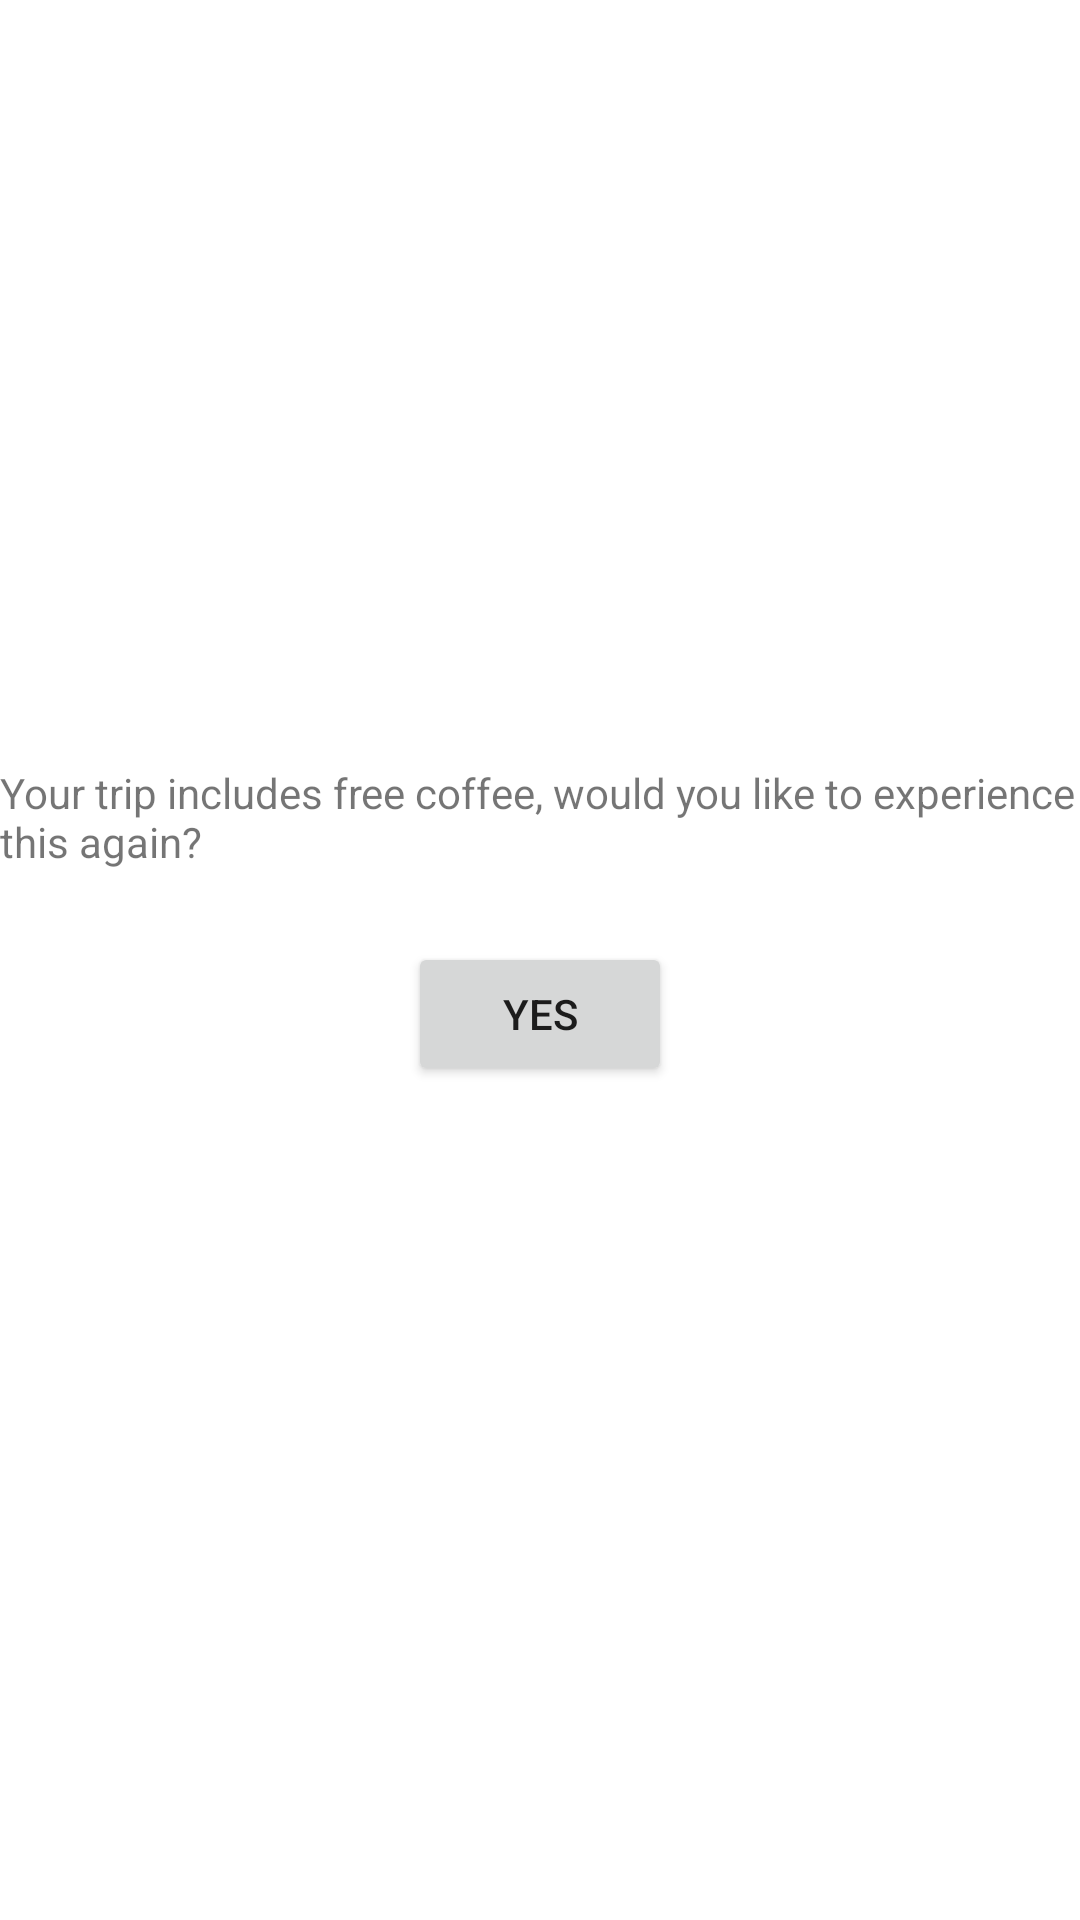

Reconstruct the res/layout file that produces this screen, plus the resources it refers to.
<!-- AndroidManifest.xml: application theme Theme.Espresso_UI_Testing -->
<!-- res/layout/activity_second.xml -->
<?xml version="1.0" encoding="utf-8"?>
<androidx.constraintlayout.widget.ConstraintLayout xmlns:android="http://schemas.android.com/apk/res/android"
    xmlns:app="http://schemas.android.com/apk/res-auto"
    xmlns:tools="http://schemas.android.com/tools"
    android:id="@+id/secondActivity"
    android:layout_width="match_parent"
    android:layout_height="match_parent"
    tools:context=".SecondActivity">

    <TextView
        android:id="@+id/titletext"
        android:layout_width="wrap_content"
        android:layout_height="wrap_content"
        android:text="@string/your_trip_includes_free_coffee_would_you_like_to_experience_this_again"
        app:layout_constraintBottom_toBottomOf="parent"
        app:layout_constraintLeft_toLeftOf="parent"
        app:layout_constraintRight_toRightOf="parent"
        app:layout_constraintTop_toTopOf="parent"
        app:layout_constraintVertical_bias="0.421" />

    <Button
        android:id="@+id/backButton"
        android:layout_width="wrap_content"
        android:layout_height="wrap_content"
        android:layout_marginTop="24dp"
        android:text="@string/yes"
        app:layout_constraintEnd_toEndOf="parent"
        app:layout_constraintStart_toStartOf="parent"
        app:layout_constraintTop_toBottomOf="@+id/titletext" />

</androidx.constraintlayout.widget.ConstraintLayout>
<!-- resources referenced by this layout -->
<resources>
  <string name="yes">Yes</string>
  <string name="your_trip_includes_free_coffee_would_you_like_to_experience_this_again">Your trip includes free coffee, would you like to experience this again?</string>
  <style name="Theme.Espresso_UI_Testing" parent="Theme.MaterialComponents.DayNight.DarkActionBar">
          
          <item name="colorPrimary">@color/purple_500</item>
          <item name="colorPrimaryVariant">@color/purple_700</item>
          <item name="colorOnPrimary">@color/white</item>
          
          <item name="colorSecondary">@color/teal_200</item>
          <item name="colorSecondaryVariant">@color/teal_700</item>
          <item name="colorOnSecondary">@color/black</item>
          
          <item name="android:statusBarColor" tools:targetApi="l">?attr/colorPrimaryVariant</item>
          
      </style>
  <!-- not gathered from this repository: default colours our renderer supplied (Android Studio template values) -->
  <color name="purple_500">#FF6200EE</color>
  <color name="purple_700">#FF3700B3</color>
  <color name="teal_200">#FF03DAC5</color>
  <color name="teal_700">#FF018786</color>
  <color name="black">#FF000000</color>
  <color name="white">#FFFFFFFF</color>
</resources>
